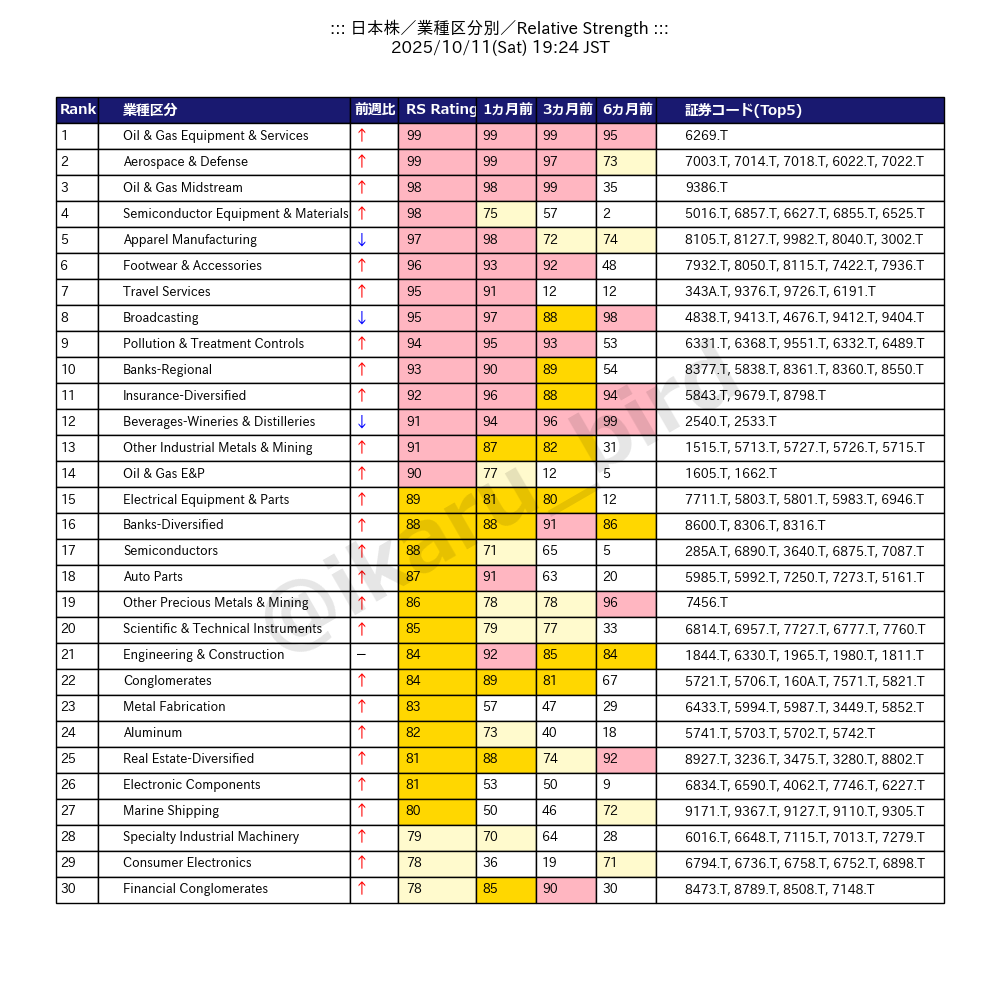

Data behind this chart, as committed beside it:
Rank, Industry, Relative Strength, Diff, RS Momentum, RM_1W, RM_1M, RM_3M, RM_6M, Percentile, 1 Week Ago, 1 Month Ago, 3 Months Ago, 6 Months Ago, Tickers
1, Oil & Gas Equipment & Services, 85.77, 3.54, 0.48, 0.37, 0.6, 0.61, 0.39, 99, 99, 99, 99, 95, 6269.T
2, Aerospace & Defense, 78.71, 12.59, 0.522, 0.436, 0.432, 0.444, 0.37, 99, 99, 99, 97, 73, 7003.T,7014.T,7018.T,6022.T,7022.T
3, Oil & Gas Midstream, 50.15, 2.87, , 0.5, 0.5, 0.96, 0.39, 98, 98, 98, 99, 35, 9386.T
4, Semiconductor Equipment & Materials, 45.57, 5.954, 0.5438, 0.6231, 0.6631, 0.6515, 0.3727, 98, 97, 75, 57, 2, 5016.T,6857.T,6627.T,6855.T,6525.T,6871.…
5, Apparel Manufacturing, 44.54, -8.272, 0.4203, 0.3993, 0.5613, 0.5383, 0.3997, 97, 98, 98, 72, 74, 8105.T,8127.T,9982.T,8040.T,3002.T,8011.…
6, Footwear & Accessories, 38.79, 4.214, 0.5243, 0.4643, 0.4814, 0.6057, 0.4043, 96, 95, 93, 92, 48, 7932.T,8050.T,8115.T,7422.T,7936.T,7938.…
7, Travel Services, 37.53, 2.64, 0.4675, 0.5125, 0.435, 0.6525, 0.47, 95, 95, 91, 12, 12, 343A.T,9376.T,9726.T,6191.T
8, Broadcasting, 36.08, -2.92, 0.434, 0.398, 0.646, 0.536, 0.54, 95, 96, 97, 88, 98, 4838.T,9413.T,4676.T,9412.T,9404.T,4839.…
9, Pollution & Treatment Controls, 35.25, 0.8955, 0.4309, 0.38, 0.6945, 0.6736, 0.4473, 94, 93, 95, 93, 53, 6331.T,6368.T,9551.T,6332.T,6489.T,6013.…
10, Banks-Regional, 34.51, 1.549, 0.5133, 0.5291, 0.5042, 0.7508, 0.3599, 93, 91, 90, 89, 54, 8377.T,5838.T,8361.T,8360.T,8550.T,7322.…
11, Insurance-Diversified, 34.43, 0.7867, 0.4133, 0.3233, 0.4633, 0.64, 0.5, 92, 92, 96, 88, 94, 5843.T,9679.T,8798.T
12, Beverages-Wineries & Distilleries, 32.62, -1.775, 0.46, 0.4, 0.48, 0.65, 0.545, 91, 94, 94, 96, 99, 2540.T,2533.T
13, Other Industrial Metals & Mining, 32.28, 2.947, 0.5377, 0.5046, 0.5746, 0.6362, 0.3838, 91, 90, 87, 82, 31, 1515.T,5713.T,5727.T,5726.T,5715.T,5724.…
14, Oil & Gas E&P, 31.89, 6.09, 0.535, 0.495, 0.745, 0.465, 0.295, 90, 86, 77, 12, 5, 1605.T,1662.T
15, Electrical Equipment & Parts, 31.75, 10.34, 0.5082, 0.4876, 0.5666, 0.5889, 0.3864, 89, 81, 81, 80, 12, 7711.T,5803.T,5801.T,5983.T,6946.T,6231.…
16, Banks-Diversified, 31.62, 2.767, 0.48, 0.5567, 0.48, 0.7067, 0.35, 88, 89, 88, 91, 86, 8600.T,8306.T,8316.T
17, Semiconductors, 31.26, 1.806, 0.455, 0.5387, 0.6071, 0.6162, 0.3508, 88, 91, 71, 65, 5, 285A.T,6890.T,3640.T,6875.T,7087.T,6973.…
18, Auto Parts, 31.15, 2.559, 0.4691, 0.4577, 0.6101, 0.657, 0.3442, 87, 88, 91, 63, 20, 5985.T,5992.T,7250.T,7273.T,5161.T,6493.…
19, Other Precious Metals & Mining, 30.22, 3.39, 0.58, 0.65, 0.53, 0.83, 0.48, 86, 88, 78, 78, 96, 7456.T
20, Scientific & Technical Instruments, 27.79, 5.182, 0.4771, 0.4805, 0.5408, 0.5084, 0.3884, 85, 83, 79, 77, 33, 6814.T,6957.T,7727.T,6777.T,7760.T,6824.…
21, Engineering & Construction, 26.57, 0.008714, 0.4305, 0.4028, 0.5647, 0.6231, 0.4326, 84, 87, 92, 85, 84, 1844.T,6330.T,1965.T,1980.T,1811.T,1893.…
22, Conglomerates, 26.17, 1.436, 0.4688, 0.468, 0.5853, 0.606, 0.4133, 84, 85, 89, 81, 67, 5721.T,5706.T,160A.T,7571.T,5821.T,8015.…
23, Metal Fabrication, 25.21, 6.051, 0.4822, 0.4583, 0.5765, 0.6117, 0.38, 83, 70, 57, 47, 29, 6433.T,5994.T,5987.T,3449.T,5852.T,5851.…
24, Aluminum, 25.21, 2.33, 0.5525, 0.5475, 0.65, 0.7, 0.365, 82, 84, 73, 40, 18, 5741.T,5703.T,5702.T,5742.T
25, Real Estate-Diversified, 24.72, 1.263, 0.4765, 0.4561, 0.5909, 0.5543, 0.497, 81, 84, 88, 74, 92, 8927.T,3236.T,3475.T,3280.T,8802.T,8995.…
26, Electronic Components, 24.56, 5.387, 0.493, 0.4945, 0.5849, 0.5968, 0.3609, 81, 71, 53, 50, 9, 6834.T,6590.T,4062.T,7746.T,6227.T,6969.…
27, Marine Shipping, 24.52, 3.788, 0.4739, 0.4444, 0.5706, 0.5478, 0.4144, 80, 78, 50, 46, 72, 9171.T,9367.T,9127.T,9110.T,9305.T,9193.…
28, Specialty Industrial Machinery, 24.31, 4.052, 0.4953, 0.4803, 0.5678, 0.6077, 0.3812, 79, 75, 70, 64, 28, 6016.T,6648.T,7115.T,7013.T,7279.T,6023.…
29, Consumer Electronics, 23.56, 7.191, 0.565, 0.5479, 0.6029, 0.5414, 0.4093, 78, 57, 36, 19, 71, 6794.T,6736.T,6758.T,6752.T,6898.T,6810.…
30, Financial Conglomerates, 22.79, 3.718, 0.405, 0.3275, 0.6125, 0.705, 0.3575, 78, 69, 85, 90, 30, 8473.T,8789.T,8508.T,7148.T
31, Communication Equipment, 22.26, 2.445, 0.4784, 0.4363, 0.5132, 0.5853, 0.3811, 77, 74, 76, 86, 64, 6675.T,6822.T,6835.T,6703.T,6930.T,7673.…
32, Integrated Freight & Logistics, 21.76, 0.5562, 0.45, 0.4312, 0.5412, 0.6297, 0.4076, 76, 81, 83, 94, 87, 9066.T,9302.T,9145.T,9072.T,9304.T,9065.…
33, Telecom Services, 21.75, 1.882, 0.4754, 0.4533, 0.4512, 0.4917, 0.4688, 75, 74, 64, 47, 56, 9984.T,3934.T,9428.T,3323.T,4390.T,3842.…
34, Tobacco, 21.41, 0.27, 0.6, 0.65, 0.4, 0.44, 0.51, 74, 80, 50, 22, 74, 2914.T
35, Real Estate-Development, 21.33, 0.8893, 0.4779, 0.4479, 0.5579, 0.6007, 0.4721, 74, 78, 74, 74, 85, 146A.T,5280.T,1847.T,1814.T,8887.T,8877.…
36, Information Technology Services, 21.31, 2.552, 0.4412, 0.4341, 0.5489, 0.5154, 0.4192, 73, 67, 69, 76, 70, 3997.T,9709.T,2338.T,2323.T,2315.T,7505.…
37, Utilities-Renewable, 21.2, -0.9747, 0.5007, 0.4513, 0.5273, 0.6507, 0.3667, 72, 82, 84, 9, 3, 2743.T,9501.T,9509.T,9514.T,9503.T,9519.…
38, Insurance-Property & Casualty, 21.11, 7.875, 0.5075, 0.345, 0.465, 0.5025, 0.4175, 71, 43, 63, 50, 51, 8715.T,8630.T,8766.T,8725.T
39, Pharmaceutical Retailers, 20.95, -0.1595, 0.4315, 0.3775, 0.5155, 0.5865, 0.598, 71, 79, 81, 84, 88, 3341.T,3417.T,9267.T,9627.T,3391.T,3141.…
40, Electronics & Computer Distribution, 20.24, 2.712, 0.447, 0.403, 0.597, 0.6535, 0.3825, 70, 63, 82, 64, 19, 9425.T,3131.T,3020.T,8154.T,8023.T,8137.…
41, Chemicals, 20.17, 2.582, 0.4532, 0.4479, 0.5768, 0.6308, 0.3695, 69, 64, 52, 30, 22, 5729.T,4004.T,4366.T,4368.T,4005.T,4970.…
42, Health Information Services, 19.69, 3.469, 0.4893, 0.4473, 0.5153, 0.5933, 0.4573, 68, 56, 47, 55, 16, 2150.T,4320.T,2413.T,3902.T,4483.T,6095.…
43, Real Estate Services, 19.65, 0.312, 0.4343, 0.4593, 0.5521, 0.5686, 0.4419, 67, 72, 72, 73, 89, 2982.T,3486.T,8864.T,2970.T,3452.T,5078.…
44, Advertising Agencies, 19.6, 0.4388, 0.3714, 0.4026, 0.5126, 0.551, 0.4069, 67, 71, 78, 84, 62, 7044.T,2389.T,300A.T,7357.T,6543.T,4751.…
45, Specialty Chemicals, 19.43, 1.882, 0.4761, 0.4798, 0.5777, 0.6531, 0.3647, 66, 64, 51, 42, 22, 4464.T,4635.T,4461.T,4022.T,4626.T,4617.…
46, Oil & Gas Refining & Marketing, 19.36, 1.837, 0.4254, 0.5238, 0.5808, 0.6115, 0.3892, 65, 62, 36, 53, 13, 5017.T,8037.T,5020.T,7462.T,6239.T,8131.…
47, Copper, 19.04, 4.59, 0.41, 0.32, 0.7, 0.57, 0.45, 64, 49, 65, 29, 93, 5753.T
48, Credit Services, 18.79, 0.6494, 0.3956, 0.3822, 0.5956, 0.6506, 0.405, 64, 66, 74, 83, 49, 7383.T,7191.T,8515.T,8425.T,8591.T,8572.…
49, Diagnostics & Research, 18.61, 1.395, 0.5017, 0.4683, 0.64, 0.5917, 0.4083, 63, 60, 67, 67, 69, 4544.T,4694.T,2395.T,4671.T,3386.T,6090.…
50, Building Materials, 18.43, 1.147, 0.4479, 0.4075, 0.6017, 0.65, 0.4175, 62, 61, 66, 56, 47, 5352.T,5290.T,5356.T,5288.T,5285.T,5284.…
51, Security & Protection Services, 18.39, 2.134, 0.5164, 0.4771, 0.5421, 0.5436, 0.4179, 61, 57, 53, 21, 60, 1909.T,6809.T,6797.T,7734.T,7058.T,9686.…
52, Packaging & Containers, 17.95, -0.8746, 0.4446, 0.5123, 0.5731, 0.6381, 0.4212, 60, 67, 55, 45, 61, 7131.T,3954.T,5210.T,7923.T,5901.T,3946.…
53, Building Products & Equipment, 17.88, -1.118, 0.4076, 0.4145, 0.5849, 0.6395, 0.4005, 60, 68, 71, 71, 50, 5287.T,5262.T,6745.T,1972.T,7949.T,5268.…
54, Utilities-Regulated Water, 17.5, 3.65, 0.41, 0.43, 0.48, 0.57, 0.4, 59, 47, 54, 62, 33, 2588.T
55, Insurance-Life, 17.49, 5.44, 0.444, 0.236, 0.334, 0.436, 0.304, 58, 35, 67, 79, 34, 7181.T,8795.T,8750.T,7157.T,8729.T
56, Industrial Distribution, 17.32, 1.968, 0.4138, 0.4224, 0.5462, 0.611, 0.3748, 57, 53, 60, 43, 40, 8061.T,1736.T,9845.T,8103.T,3153.T,8052.…
57, Farm Products, 17.18, -0.925, 0.4222, 0.4539, 0.5717, 0.5828, 0.4656, 57, 65, 60, 58, 90, 1384.T,2938.T,2874.T,8041.T,2924.T,9955.…
58, Agricultural Inputs, 16.82, 0.03714, 0.4029, 0.4729, 0.5043, 0.65, 0.3829, 56, 60, 40, 43, 37, 4997.T,4992.T,1376.T,4979.T,4998.T,4031.…
59, Tools & Accessories, 16.65, 1.71, 0.4672, 0.459, 0.5772, 0.6218, 0.3721, 55, 50, 39, 13, 19, 5998.T,6101.T,6472.T,6278.T,6480.T,6454.…
60, Thermal Coal, 16.38, -3.87, 0.425, 0.395, 0.63, 0.48, 0.425, 54, 76, 84, 8, 8, 1518.T,1514.T
... 70 more rows
